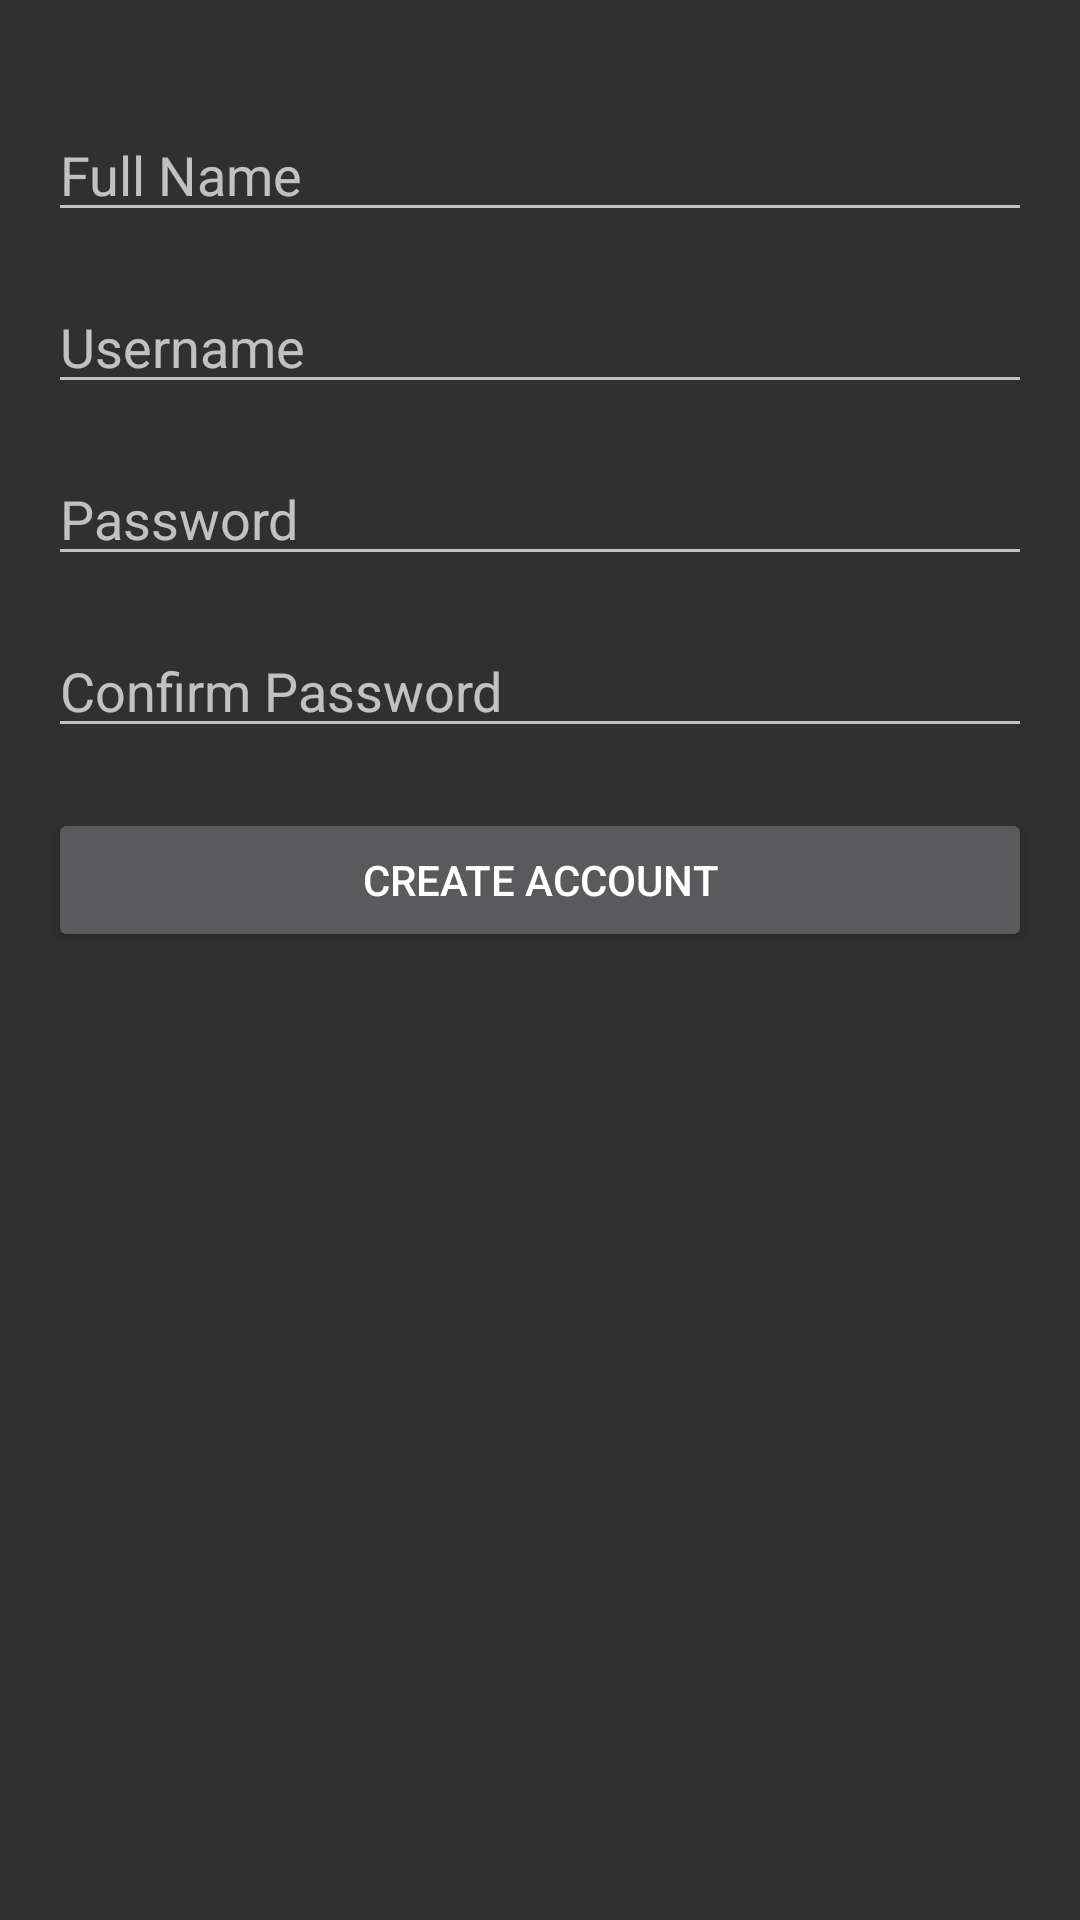

Layout XML and referenced resources for this Android screen:
<!-- AndroidManifest.xml: application theme Theme.AppCompat -->
<!-- res/layout/activity_sign_up.xml -->
<?xml version="1.0" encoding="utf-8"?>
<RelativeLayout xmlns:android="http://schemas.android.com/apk/res/android"
    android:layout_width="match_parent"
    android:layout_height="match_parent"
    android:padding="16dp">

    <EditText
        android:id="@+id/fullName"
        android:layout_width="match_parent"
        android:layout_height="wrap_content"
        android:hint="Full Name"
        android:inputType="textPersonName"
        android:layout_marginTop="20dp"/>

    <EditText
        android:id="@+id/usernameSignUp"
        android:layout_width="match_parent"
        android:layout_height="wrap_content"
        android:hint="Username"
        android:inputType="textPersonName"
        android:layout_below="@id/fullName"
        android:layout_marginTop="16dp"/>

    <EditText
        android:id="@+id/passwordSignUp"
        android:layout_width="match_parent"
        android:layout_height="wrap_content"
        android:hint="Password"
        android:inputType="textPassword"
        android:layout_below="@id/usernameSignUp"
        android:layout_marginTop="16dp"/>

    <EditText
        android:id="@+id/confirmPassword"
        android:layout_width="match_parent"
        android:layout_height="wrap_content"
        android:hint="Confirm Password"
        android:inputType="textPassword"
        android:layout_below="@id/passwordSignUp"
        android:layout_marginTop="16dp"/>

    <Button
        android:id="@+id/createAccountButton"
        android:layout_width="match_parent"
        android:layout_height="wrap_content"
        android:text="Create Account"
        android:layout_below="@id/confirmPassword"
        android:layout_marginTop="20dp"/>
</RelativeLayout>
<!-- resources referenced by this layout -->
<resources>

</resources>
